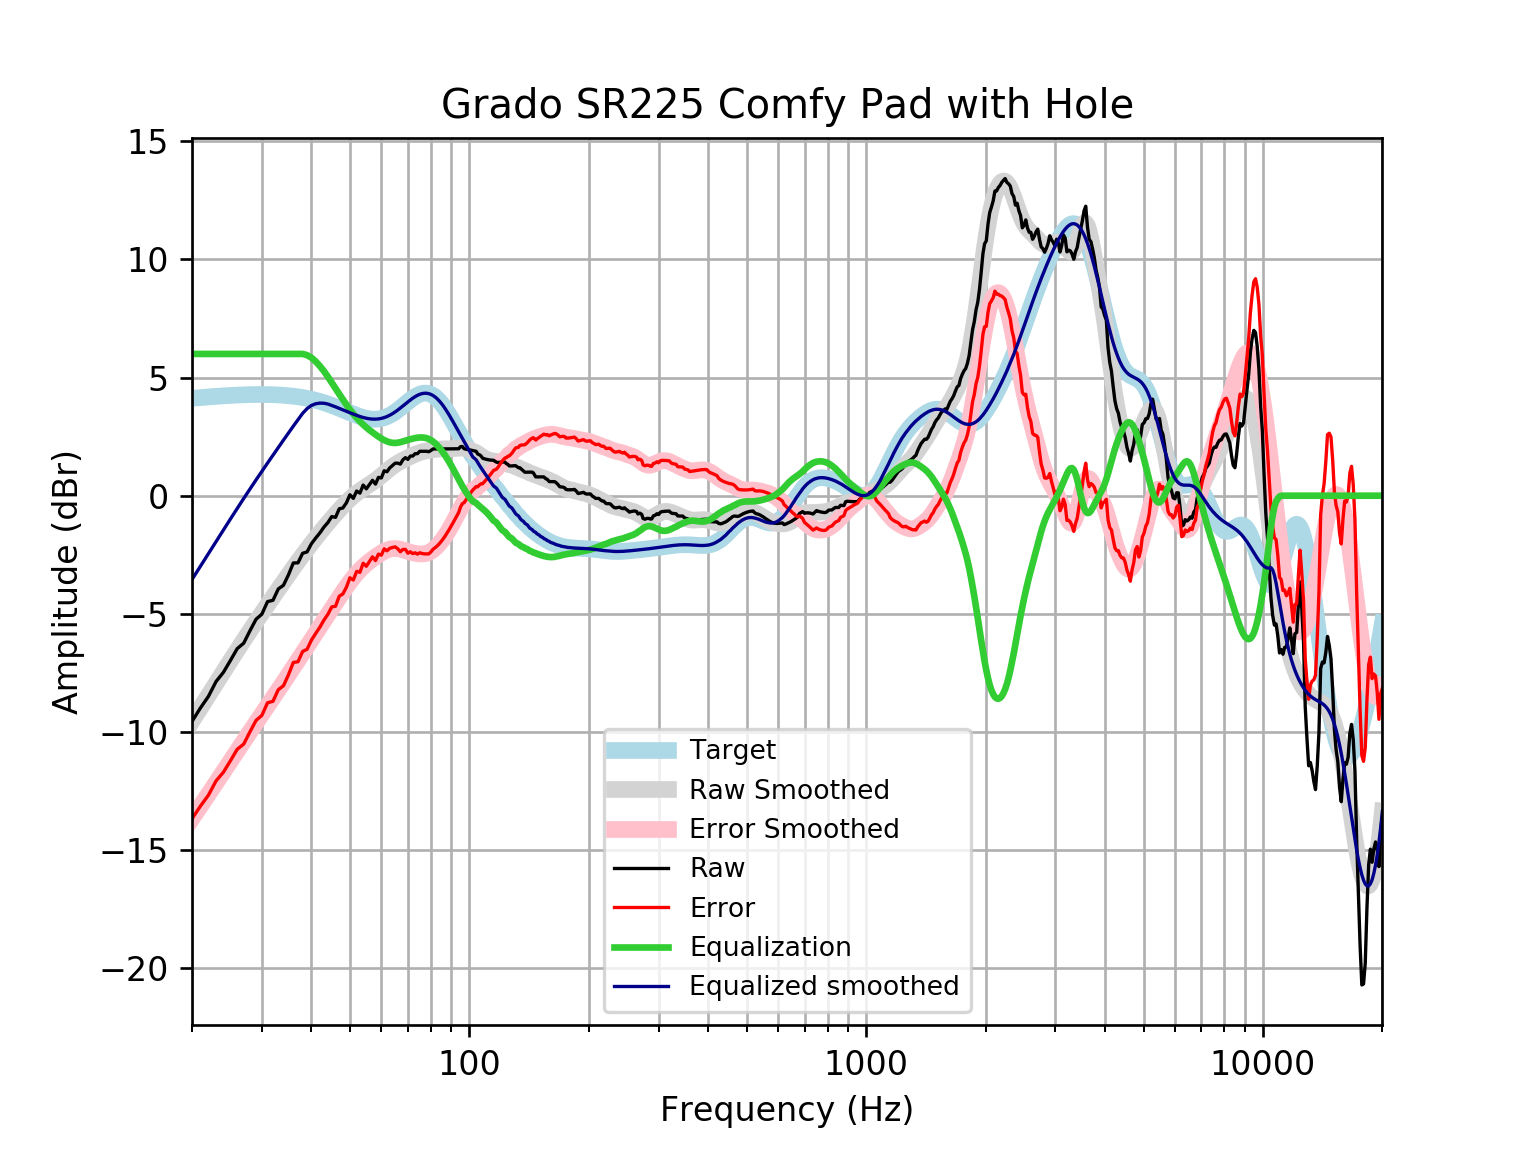

Values plotted in this chart, from the file beside it:
frequency, raw, error, smoothed, error_smoothed, equalization, equalized_raw, equalized_smoothed, target
20, -9.553, -13.67, -9.546, -13.67, 6, -3.553, -3.546, 4.121
21, -8.984, -13.14, -8.989, -13.14, 6, -2.984, -2.989, 4.152
22, -8.493, -12.67, -8.453, -12.63, 6.0, -2.493, -2.453, 4.18
23, -7.862, -12.07, -7.941, -12.15, 6.0, -1.862, -1.941, 4.205
24, -7.474, -11.7, -7.45, -11.68, 6, -1.474, -1.45, 4.227
25, -6.971, -11.22, -6.983, -11.23, 6.0, -0.9708, -0.9829, 4.245
26, -6.472, -10.73, -6.538, -10.8, 6, -0.4718, -0.538, 4.259
27, -6.24, -10.51, -6.115, -10.39, 6, -0.2401, -0.1152, 4.271
28, -5.713, -9.991, -5.714, -9.992, 6.0, 0.2871, 0.2864, 4.278
29, -5.229, -9.512, -5.332, -9.615, 6, 0.7711, 0.6683, 4.283
30, -5.012, -9.296, -4.967, -9.251, 6, 0.9879, 1.033, 4.284
31, -4.483, -8.764, -4.618, -8.9, 6, 1.517, 1.382, 4.281
32, -4.425, -8.7, -4.283, -8.558, 6.0, 1.575, 1.717, 4.275
33, -3.944, -8.209, -3.96, -8.225, 6.0, 2.056, 2.04, 4.265
34, -3.791, -8.042, -3.648, -7.899, 6, 2.209, 2.352, 4.251
35, -3.35, -7.583, -3.347, -7.58, 6, 2.65, 2.653, 4.233
36, -2.847, -7.059, -3.058, -7.269, 6.0, 3.153, 2.942, 4.211
37, -2.839, -7.025, -2.78, -6.965, 6.0, 3.161, 3.22, 4.185
38, -2.437, -6.592, -2.515, -6.669, 6, 3.563, 3.485, 4.155
39, -2.379, -6.499, -2.262, -6.38, 5.948, 3.57, 3.687, 4.12
40, -2.029, -6.11, -2.02, -6.099, 5.841, 3.811, 3.821, 4.08
41, -1.791, -5.828, -1.79, -5.825, 5.681, 3.89, 3.892, 4.037
42, -1.576, -5.565, -1.569, -5.556, 5.488, 3.912, 3.919, 3.989
43, -1.33, -5.267, -1.358, -5.293, 5.272, 3.943, 3.914, 3.937
44, -1.138, -5.019, -1.156, -5.036, 5.036, 3.898, 3.88, 3.881
45, -0.8839, -4.707, -0.9628, -4.784, 4.784, 3.9, 3.821, 3.823
46, -0.9156, -4.678, -0.7779, -4.538, 4.538, 3.623, 3.76, 3.762
47, -0.5534, -4.253, -0.6021, -4.3, 4.3, 3.747, 3.698, 3.7
48, -0.5194, -4.156, -0.4362, -4.071, 4.071, 3.552, 3.635, 3.636
49, -0.2987, -3.872, -0.2814, -3.854, 3.854, 3.555, 3.572, 3.574
50, 0.03915, -3.473, -0.139, -3.651, 3.651, 3.69, 3.512, 3.512
51, -0.1117, -3.566, -0.009875, -3.464, 3.464, 3.352, 3.454, 3.454
52, 0.1979, -3.202, 0.1059, -3.294, 3.294, 3.492, 3.4, 3.4
53, 0.1097, -3.242, 0.2094, -3.143, 3.143, 3.253, 3.352, 3.351
54, 0.4516, -2.858, 0.3031, -3.008, 3.008, 3.46, 3.311, 3.31
55, 0.2906, -2.986, 0.3906, -2.888, 2.888, 3.179, 3.279, 3.276
56, 0.4717, -2.781, 0.4758, -2.779, 2.779, 3.251, 3.255, 3.253
57, 0.6517, -2.587, 0.5625, -2.68, 2.68, 3.331, 3.242, 3.239
58, 0.4918, -2.745, 0.6533, -2.587, 2.587, 3.079, 3.24, 3.237
59, 0.7752, -2.471, 0.7492, -2.501, 2.501, 3.276, 3.25, 3.246
60, 0.7515, -2.516, 0.8493, -2.423, 2.423, 3.174, 3.272, 3.268
61, 1.053, -2.248, 0.951, -2.354, 2.354, 3.408, 3.305, 3.301
62, 1.015, -2.331, 1.051, -2.299, 2.299, 3.314, 3.35, 3.346
63, 1.176, -2.226, 1.146, -2.26, 2.26, 3.436, 3.406, 3.402
64, 1.276, -2.191, 1.233, -2.238, 2.238, 3.514, 3.471, 3.468
65, 1.377, -2.165, 1.311, -2.233, 2.233, 3.61, 3.545, 3.542
66, 1.377, -2.245, 1.381, -2.243, 2.243, 3.62, 3.625, 3.622
67, 1.337, -2.37, 1.444, -2.265, 2.265, 3.602, 3.709, 3.707
68, 1.521, -2.275, 1.502, -2.294, 2.294, 3.815, 3.796, 3.796
69, 1.611, -2.273, 1.557, -2.327, 2.327, 3.938, 3.884, 3.884
70, 1.538, -2.433, 1.609, -2.36, 2.36, 3.898, 3.97, 3.97
71, 1.679, -2.374, 1.66, -2.391, 2.391, 4.069, 4.051, 4.053
72, 1.679, -2.45, 1.708, -2.417, 2.417, 4.096, 4.126, 4.128
73, 1.779, -2.416, 1.753, -2.439, 2.439, 4.218, 4.192, 4.195
74, 1.779, -2.472, 1.793, -2.455, 2.455, 4.234, 4.248, 4.251
75, 1.88, -2.416, 1.827, -2.464, 2.464, 4.344, 4.291, 4.295
76, 1.88, -2.446, 1.856, -2.465, 2.465, 4.345, 4.321, 4.325
77, 1.88, -2.461, 1.88, -2.457, 2.457, 4.336, 4.336, 4.341
78, 1.88, -2.461, 1.9, -2.436, 2.436, 4.316, 4.336, 4.34
79, 1.861, -2.463, 1.918, -2.402, 2.402, 4.263, 4.32, 4.324
... 553 more rows
